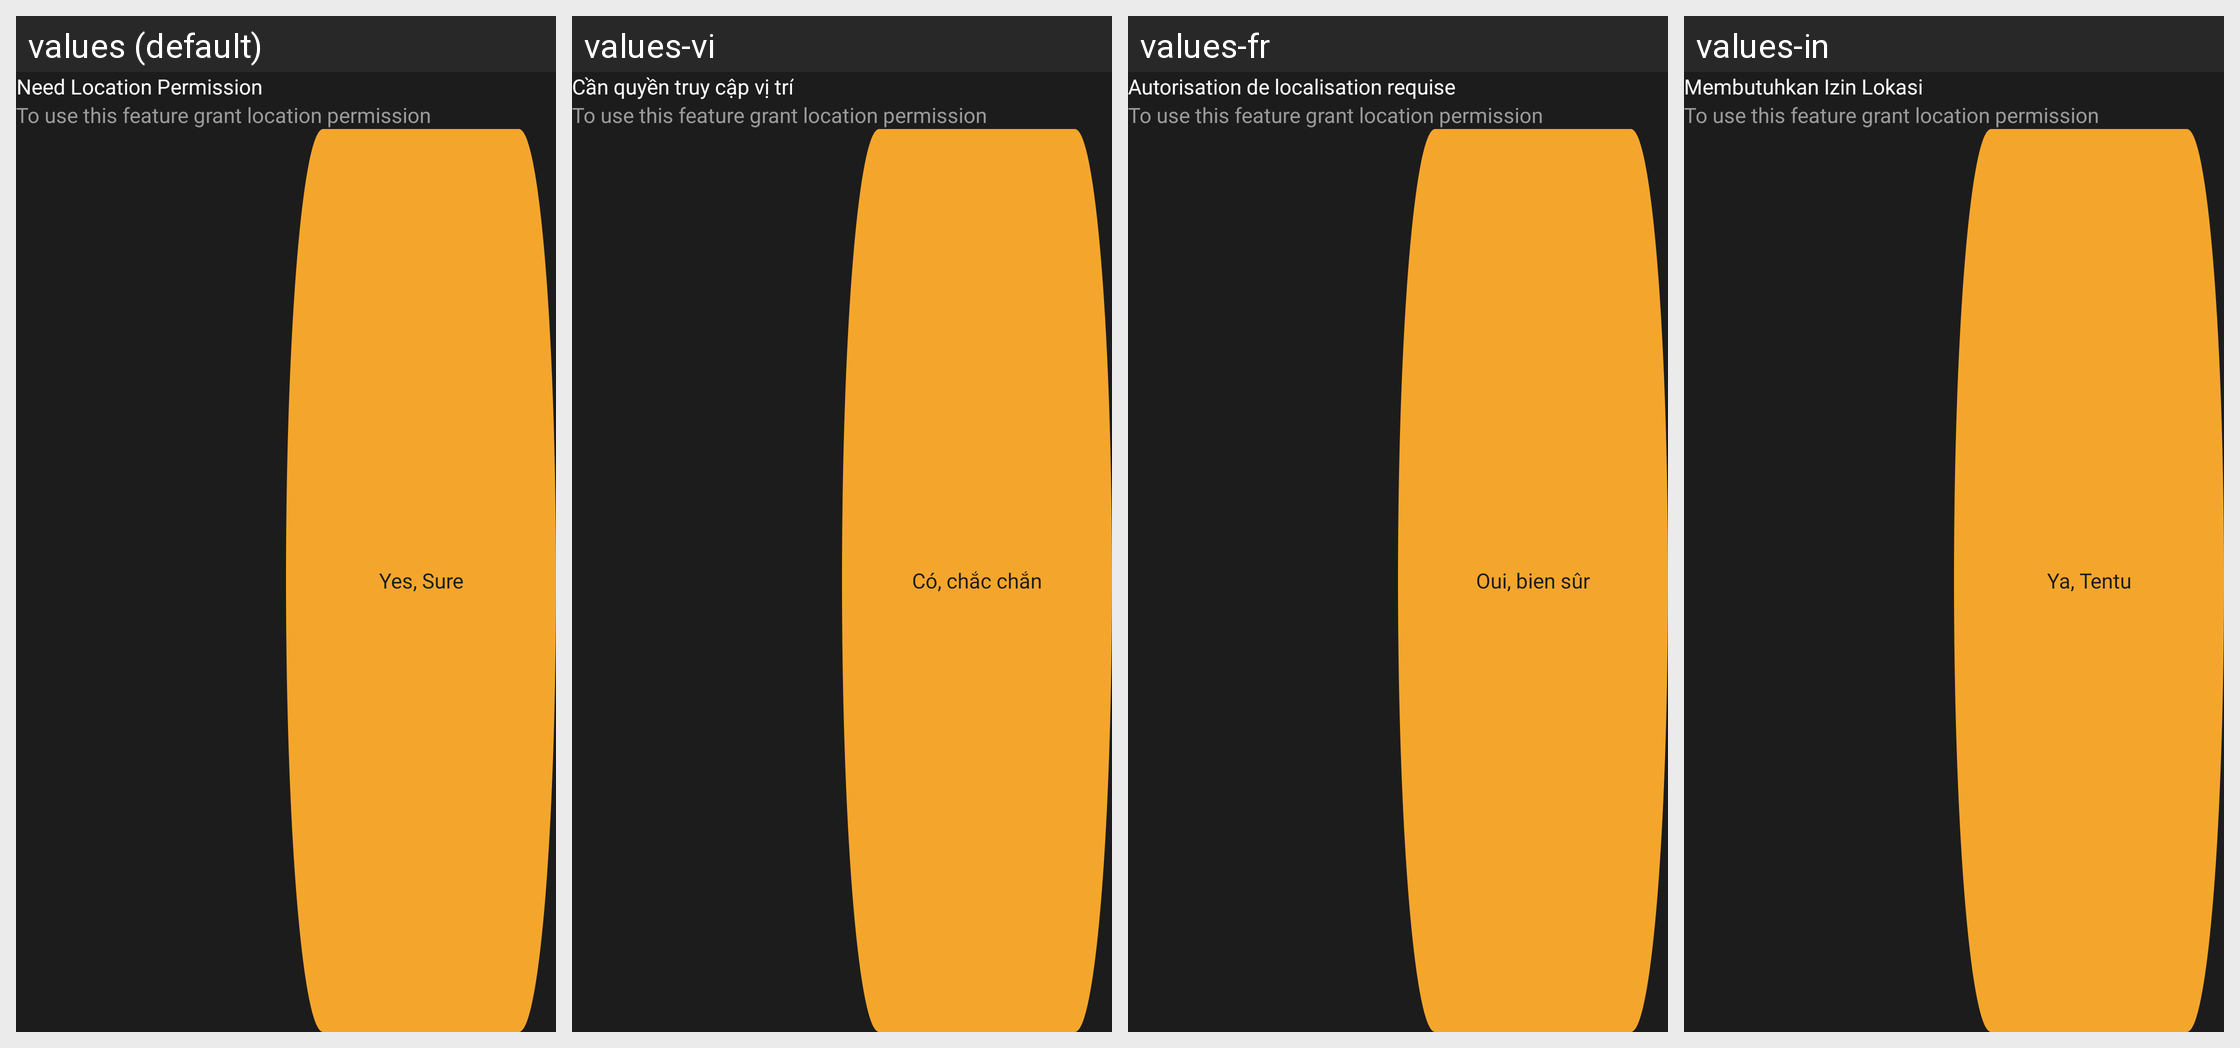

Translations of the strings shown on this Android screen, per locale in the grid:
Android screen res/layout/dialog_location_permission.xml rendered under 4 locales, left to right: values (default), values-vi, values-fr, values-in. Device: Nexus 5 (rendered at 1080×1920; each locale shown at half size, 540×960, under a caption strip naming it); theme Theme.FlightTrackerAppNew.
Other locales in the repository, not shown: values-ar, values-hi, values-ur-rPK, values-zh-rCN.
Strings drawn on this screen, with the default value and each locale's value (text and hints the layout hard-codes, and strings that could not be matched under every locale, appear in the picture but are not listed):

need_location_permission
  values: Need Location Permission
  values-vi: Cần quyền truy cập vị trí
  values-fr: Autorisation de localisation requise
  values-in: Membutuhkan Izin Lokasi

yes_sure
  values: Yes, Sure
  values-vi: Có, chắc chắn
  values-fr: Oui, bien sûr
  values-in: Ya, Tentu
